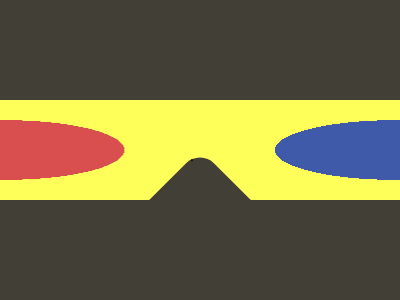

Give the HTML and CSS whose rendering is this image.


.<style>&{margin:25%0;background:radial-gradient(#3E5AA9 126.1q,#0000 0)205q no-repeat,radial-gradient(#D94E4E 126.2q,#FEFF58 0)-206q repeat-x#423F36;*{background:#423F36;margin:70 150-70;rotate:45deg;border-radius:5vw}}</style>